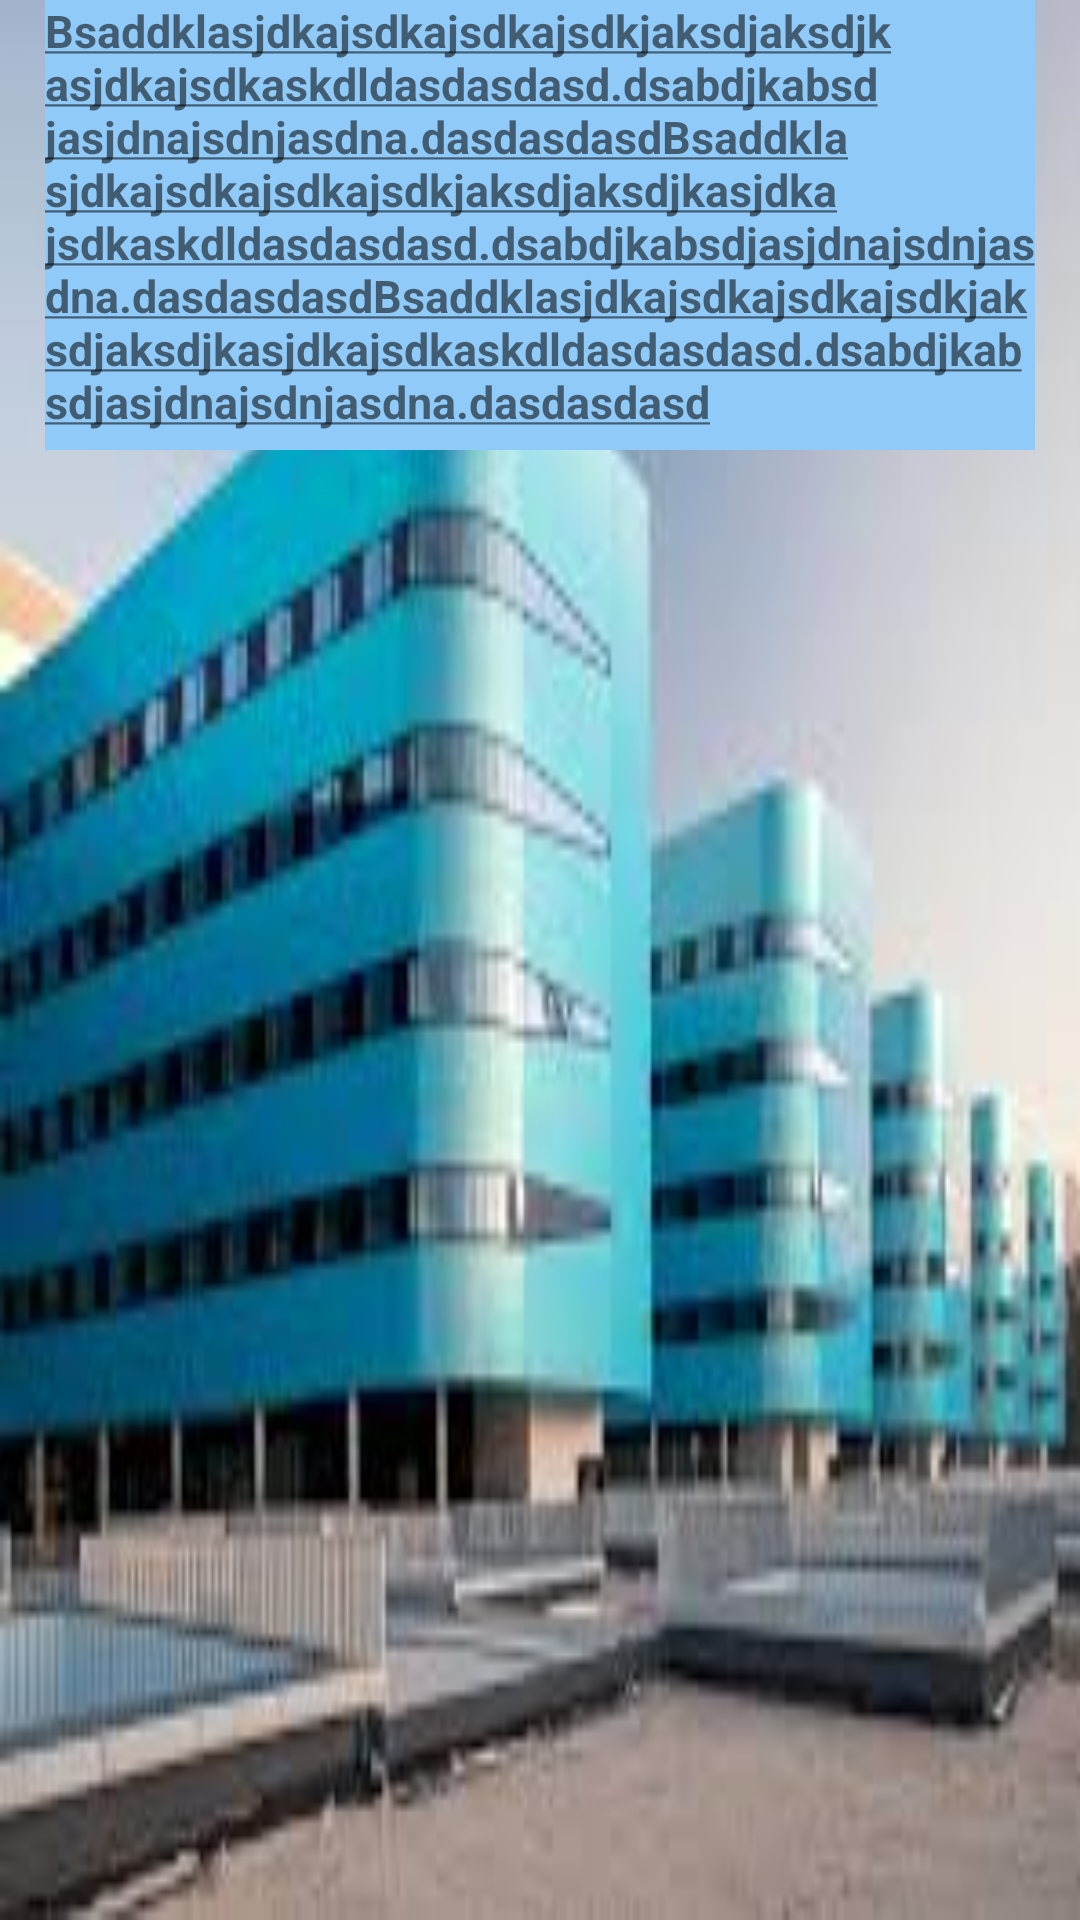

Layout XML and referenced resources for this Android screen:
<!-- AndroidManifest.xml: application theme Theme.AppCompat.Light.DarkActionBar -->
<!-- res/layout/activity_about_us.xml -->
<?xml version="1.0" encoding="utf-8"?>
<LinearLayout xmlns:android="http://schemas.android.com/apk/res/android"
    android:orientation="vertical" android:layout_width="match_parent"
    android:layout_height="match_parent">

    <RelativeLayout
        android:layout_width="match_parent"
        android:layout_height="match_parent"
        android:background="@drawable/hospital">

        <TextView
            android:id="@+id/tv_about_us"
            android:layout_width="match_parent"
            android:layout_height="150dp"
            android:layout_alignParentStart="true"
            android:layout_marginLeft="15dp"
            android:layout_marginRight="15dp"
            android:background="@color/azul_oscuro"
            android:text="@string/how_to_play"
            android:textAlignment="viewStart"
            android:textSize="15dp" />
    </RelativeLayout>
</LinearLayout>
<!-- resources referenced by this layout -->
<resources>
  <color name="azul_oscuro">#90caf9</color>
  <!-- drawable hospital: jpeg bitmap (drawable, 8397 bytes) -->
  <string name="how_to_play"><b><u>Bsaddklasjdkajsdkajsdkajsdkjaksdjaksdjkasjdkajsdkaskdldasdasdasd.dsabdjkabsdjasjdnajsdnjasdna.dasdasdasdBsaddklasjdkajsdkajsdkajsdkjaksdjaksdjkasjdka
          jsdkaskdldasdasdasd.dsabdjkabsdjasjdnajsdnjasdna.dasdasdasdBsaddklasjdkajsdkajsdkajsdkjaksdjaksdjkasjdkajsdkaskdldasdasdasd.dsabdjkabsdjasjdnajsdnjasdna.dasdasdasd</u></b></string>
</resources>
